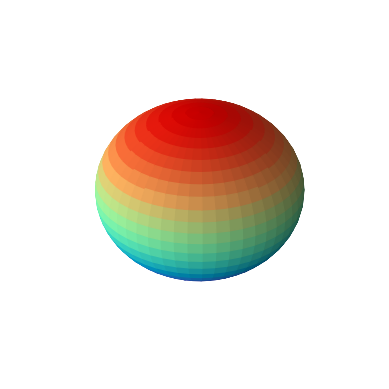

Write the Python code that produced this figure.
import numpy as np
import matplotlib.pyplot as plt
import matplotlib.animation as animation
from mpl_toolkits.mplot3d import Axes3D
import matplotlib.cm as cm
import matplotlib.colors as mcolors

# --- Function to Create Sphere Animation ---
def create_sphere():
    u = np.linspace(0, 2 * np.pi, 50)
    v = np.linspace(0, np.pi, 25)
    x = np.outer(np.cos(u), np.sin(v))
    y = np.outer(np.sin(u), np.sin(v))
    z = np.outer(np.ones(np.size(u)), np.cos(v))
    return x, y, z

# Sphere data
x, y, z = create_sphere()
fig = plt.figure()
ax = fig.add_subplot(111, projection='3d')
ax.set_xticks([]), ax.set_yticks([]), ax.set_zticks([]), ax.grid(False), ax.set_axis_off()
norm = mcolors.Normalize(vmin=z.min(), vmax=z.max())
color_map = cm.rainbow(norm(z))
sphere = ax.plot_surface(x, y, z, facecolors=color_map, rstride=1, cstride=1)

def update(frame):
    ax.view_init(elev=10, azim=frame)

ani = animation.FuncAnimation(fig, update, frames=np.arange(0, 360, 2), interval=50)
